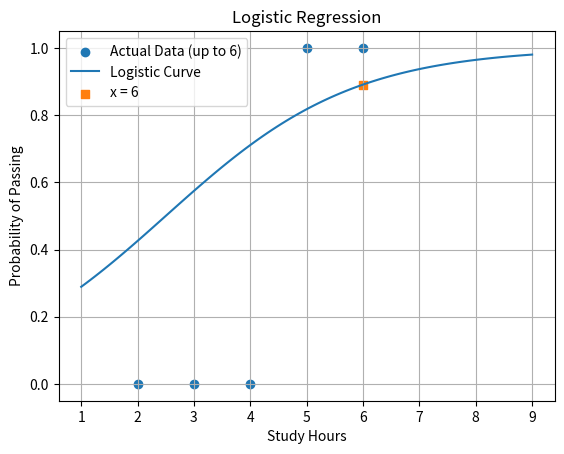

Write the Python code that produced this figure.
import numpy as np
import matplotlib.pyplot as plt


# Data (x = 6)
X = np.array([2, 3, 4, 5, 6])
y = np.array([0, 0, 0, 1, 1])


# Logistic regression parameters
a0 = -1.5
a1 = 0.6


# Sigmoid function
def sigmoid(z):
    return 1 / (1 + np.exp(-z))


# X=6
print("\nLogistic Regression Output (Up to x = 6)")
print("---------------------------------------")
print("Study Hours | Actual | Probability")
print("----------------------------------")

for xi, yi in zip(X, y):
    prob = sigmoid(a0 + a1 * xi)
    print(f"{xi:^11} | {yi:^6} | {prob:.3f}")


# Separate x = 6 result
x = 6
p = sigmoid(a0 + a1 * x)

print("\nSeparate Result")
print("---------------")
print(f"x = {x}")
print(f"Probability of Passing = {p:.3f}")


# Graph
X_curve = np.linspace(1, 9, 100)
y_curve = sigmoid(a0 + a1 * X_curve)

plt.figure()
plt.scatter(X, y, label="Actual Data (up to 6)")
plt.plot(X_curve, y_curve, label="Logistic Curve")
plt.scatter(x, p, label="x = 6", marker='s')

plt.xlabel("Study Hours")
plt.ylabel("Probability of Passing")
plt.title("Logistic Regression")
plt.legend()
plt.grid()
plt.show()
